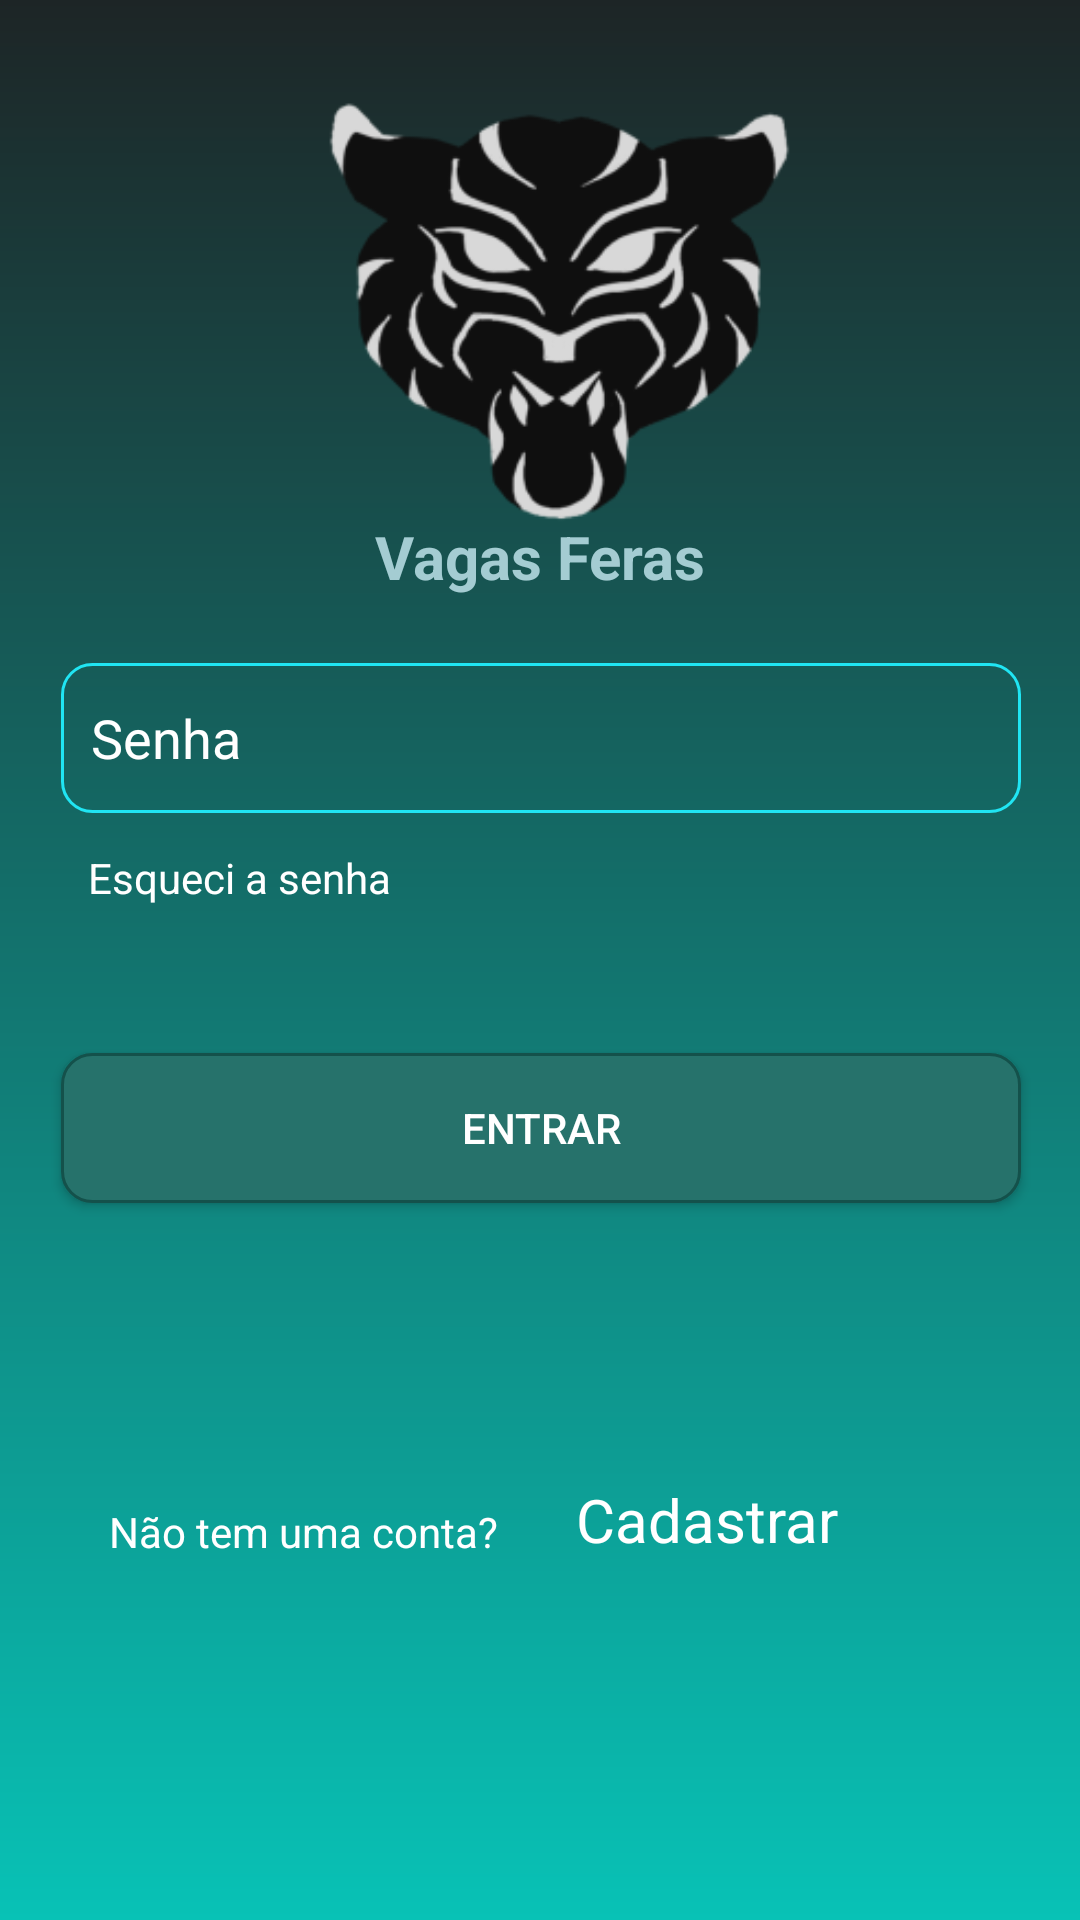

This screen was rendered from an Android layout file. Write that file and the resources it references.
<!-- AndroidManifest.xml: application theme Theme.Login -->
<!-- res/layout/activity_main.xml -->
<?xml version="1.0" encoding="utf-8"?>
<androidx.constraintlayout.widget.ConstraintLayout xmlns:android="http://schemas.android.com/apk/res/android"
    xmlns:app="http://schemas.android.com/apk/res-auto"
    xmlns:tools="http://schemas.android.com/tools"
    android:layout_width="match_parent"
    android:layout_height="match_parent"
    android:background="@drawable/background_gradiente_drawable"
    tools:context=".MainActivity">

    <EditText
        style="@style/edittext_padrao"
        android:id="@+id/cadastro_edt_login"
        android:layout_width="320dp"
        android:layout_height="50dp"
        android:layout_marginTop="240dp"
        android:layout_marginBottom="467dp"
        android:ems="10"
        android:hint="Login"
        android:inputType="textPersonName"
        android:textColorHint="@color/white"
        app:layout_constraintBottom_toBottomOf="parent"
        app:layout_constraintEnd_toEndOf="parent"
        app:layout_constraintHorizontal_bias="0.505"
        app:layout_constraintStart_toStartOf="parent"
        app:layout_constraintTop_toTopOf="parent"
        app:layout_constraintVertical_bias="0.538" />

    <EditText
        style="@style/edittext_padrao"
        android:id="@+id/login_edt_senha"
        android:layout_width="320dp"
        android:layout_height="50dp"
        android:layout_marginTop="40dp"
        android:ems="10"
        android:hint="Senha"
        android:inputType="textPassword"
        app:layout_constraintEnd_toEndOf="@+id/cadastro_edt_login"
        app:layout_constraintHorizontal_bias="0.0"
        app:layout_constraintStart_toStartOf="@+id/cadastro_edt_login"
        app:layout_constraintTop_toBottomOf="@+id/cadastro_edt_login" />


    <androidx.appcompat.widget.AppCompatButton
        android:id="@+id/btn_login"
        android:layout_width="320dp"
        android:layout_height="50dp"
        android:layout_marginTop="80dp"
        android:background="@drawable/main_btn_drawable"
        android:text="ENTRAR"
        android:textColor="@color/white"
        app:layout_constraintEnd_toEndOf="@+id/login_edt_senha"
        app:layout_constraintHorizontal_bias="0.0"
        app:layout_constraintStart_toStartOf="@+id/login_edt_senha"
        app:layout_constraintTop_toBottomOf="@+id/login_edt_senha" />

    <TextView
        android:id="@+id/telaLoginCadastrar"
        android:layout_width="wrap_content"
        android:layout_height="wrap_content"
        android:layout_marginStart="16dp"
        android:layout_marginTop="100dp"
        android:text="Não tem uma conta?"
        android:textColor="@color/white"
        app:layout_constraintStart_toStartOf="@+id/btn_login"
        app:layout_constraintTop_toBottomOf="@+id/btn_login" />

    <TextView
        android:id="@+id/telaLoginEsqueciSenha"
        android:layout_width="wrap_content"
        android:layout_height="wrap_content"
        android:layout_marginTop="12dp"
        android:text="Esqueci a senha"
        android:textColor="@color/white"
        app:layout_constraintEnd_toEndOf="@+id/login_edt_senha"
        app:layout_constraintHorizontal_bias="0.041"
        app:layout_constraintStart_toStartOf="@+id/login_edt_senha"
        app:layout_constraintTop_toBottomOf="@+id/login_edt_senha" />

    <TextView
        android:id="@+id/telaLoginCadastrarDestaque"
        android:layout_width="wrap_content"
        android:layout_height="wrap_content"
        android:text="Cadastrar"
        android:textColor="@color/white"
        android:textSize="20dp"
        app:layout_constraintBottom_toBottomOf="@+id/telaLoginCadastrar"
        app:layout_constraintEnd_toEndOf="@+id/btn_login"
        app:layout_constraintHorizontal_bias="0.297"
        app:layout_constraintStart_toEndOf="@+id/telaLoginCadastrar"
        app:layout_constraintTop_toTopOf="@+id/telaLoginCadastrar"
        app:layout_constraintVertical_bias="1.0" />

    <ImageView
        android:id="@+id/imageView11"
        android:layout_width="237dp"
        android:layout_height="202dp"
        android:scaleType="centerCrop"
        app:layout_constraintBottom_toTopOf="@+id/cadastro_edt_login"
        app:layout_constraintEnd_toEndOf="@+id/textView2"
        app:layout_constraintHorizontal_bias="0.448"
        app:layout_constraintStart_toStartOf="@+id/textView2"
        app:layout_constraintTop_toTopOf="parent"
        app:layout_constraintVertical_bias="0.0"
        app:srcCompat="@mipmap/fundo_transparente_foreground" />

    <TextView
        android:id="@+id/textView2"
        android:layout_width="wrap_content"
        android:layout_height="wrap_content"
        android:layout_marginBottom="32dp"
        android:text="Vagas Feras"
        android:textColor="@color/card_titulo"
        android:textSize="20dp"
        android:textStyle="bold"
        app:layout_constraintBottom_toTopOf="@+id/cadastro_edt_login"
        app:layout_constraintEnd_toEndOf="parent"
        app:layout_constraintStart_toStartOf="parent" />


</androidx.constraintlayout.widget.ConstraintLayout>
<!-- resources referenced by this layout -->
<resources>
  <color name="card_titulo">#A4CCD2</color>
  <color name="white">#FFFFFFFF</color>
  <!-- drawable background_gradiente_drawable (drawable) -->
  <?xml version="1.0" encoding="utf-8"?>
  <shape xmlns:android="http://schemas.android.com/apk/res/android">
      <gradient
          android:angle="90"
          android:startColor="#08C2B6"
          android:endColor="#1D2526"
          android:type="linear" />
  </shape>
  <!-- drawable main_btn_drawable (drawable) -->
  <?xml version="1.0" encoding="utf-8"?>
  <shape xmlns:android="http://schemas.android.com/apk/res/android">
      <solid android:color="#26726B"/>
      <corners android:radius="10dp"/>
      <stroke
          android:color="#14514B"
          android:width="1dp"/>
  </shape>
  <!-- mipmap fundo_transparente_foreground: png bitmap (mipmap-hdpi, 6480 bytes) -->
  <style name="edittext_padrao">
          <item name="android:background">@drawable/edit_text_drawable</item>
          <item name="android:textColor">@color/white</item>
          <item name="android:textColorHint">@color/white</item>
          <item name="android:paddingLeft">10dp</item>
          <item name="flow_verticalAlign">center</item>
          <item name="flow_horizontalAlign">center</item>
      </style>
  <style name="Theme.Login" parent="Theme.MaterialComponents.DayNight.DarkActionBar">
          
          <item name="colorPrimary">@color/purple_500</item>
          <item name="colorPrimaryVariant">@color/purple_700</item>
          <item name="colorOnPrimary">@color/white</item>
          
          <item name="colorSecondary">@color/teal_200</item>
          <item name="colorSecondaryVariant">@color/teal_700</item>
          <item name="colorOnSecondary">@color/black</item>
          
          <item name="android:statusBarColor" tools:targetApi="l">?attr/colorPrimaryVariant</item>
          
      </style>
  <!-- drawable edit_text_drawable (drawable) -->
  <?xml version="1.0" encoding="utf-8"?>
  <shape xmlns:android="http://schemas.android.com/apk/res/android">
      <corners android:radius="10dp"/>
      <stroke
          android:color="@color/destaque_aqua"
          android:width="1dp"/>
  </shape>
  <color name="purple_500">#FF6200EE</color>
  <color name="purple_700">#FF3700B3</color>
  <color name="teal_200">#FF03DAC5</color>
  <color name="teal_700">#FF018786</color>
  <color name="black">#FF000000</color>
  <color name="destaque_aqua">#20E5F3</color>
</resources>
